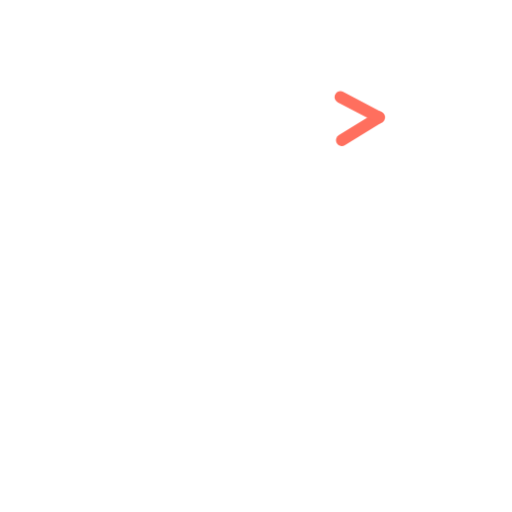
t = 0.00 s
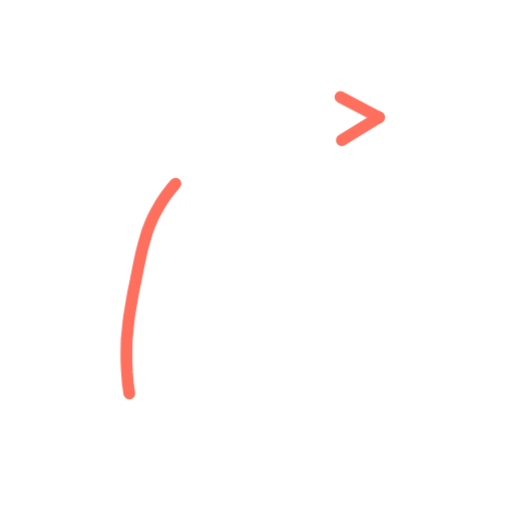
t = 0.36 s
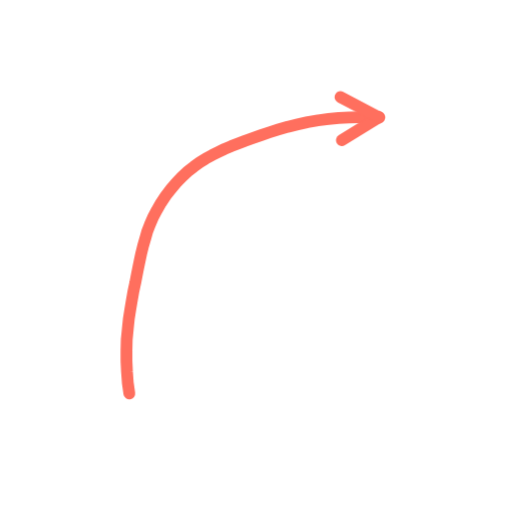
t = 0.73 s
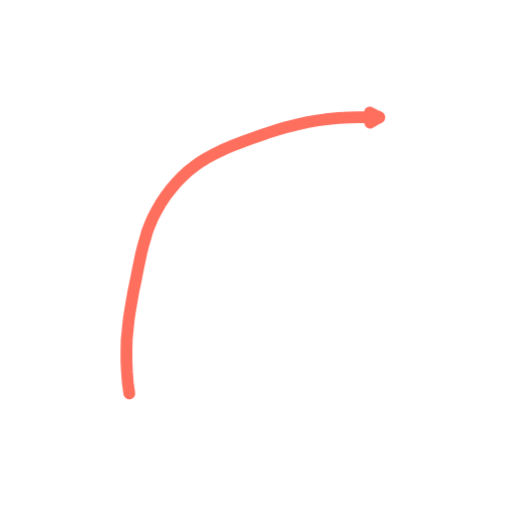
t = 1.40 s
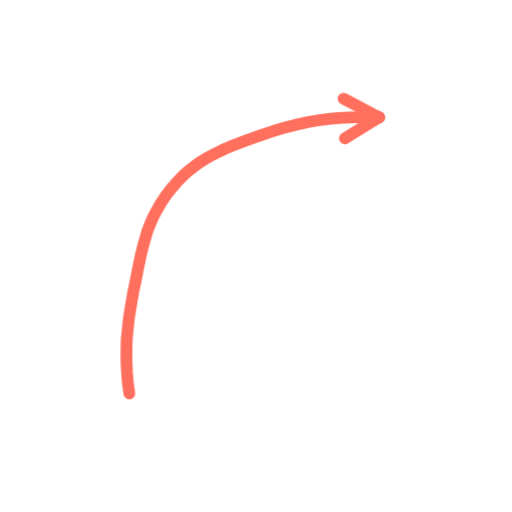
t = 1.74 s
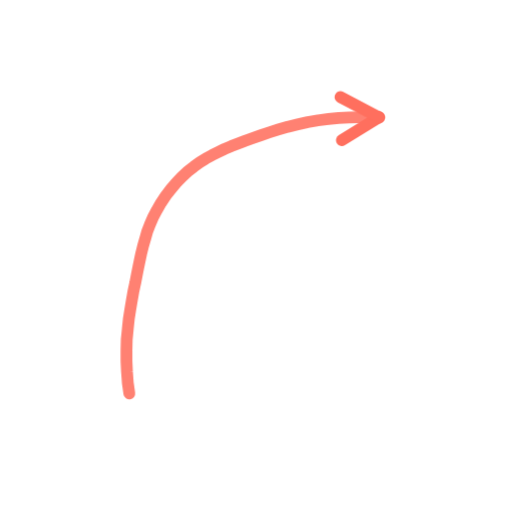
t = 2.16 s

The animated SVG that drew these frames (rendered in a browser with its animation timeline set to each time). Animation: 2 CSS @keyframes rules; one cycle of 2.60 s, repeats indefinitely.

<svg xmlns="http://www.w3.org/2000/svg" viewBox="0 0 200 200" width="200" height="200"><style>.s{stroke-dasharray:var(--L);animation:d 2.6s ease-in-out infinite;animation-delay:var(--d)}@keyframes d{0%{stroke-dashoffset:var(--L);opacity:1}28%,80%{stroke-dashoffset:0;opacity:1}92%{stroke-dashoffset:0;opacity:0}100%{stroke-dashoffset:var(--L);opacity:0}}.m{animation:mm .9s linear infinite}@keyframes mm{to{stroke-dashoffset:-23}}@media(prefers-reduced-motion:reduce){.s,.m{animation:none}}</style><path d="M50.5 153.7L49.9 149.5L49.6 145.3L49.4 141.0L49.4 136.8L49.5 132.6L49.9 128.5L50.3 124.6L50.9 120.8L51.5 117.2L52.1 113.8L52.8 110.6L53.4 107.5L54.0 104.5L54.6 101.6L55.2 98.8L55.9 96.0L56.7 93.2L57.5 90.4L58.6 87.6L59.8 84.8L61.3 82.0L62.9 79.2L64.7 76.5L66.7 73.9L68.8 71.4L71.0 69.1L73.3 67.0L75.7 65.1L78.0 63.4L80.4 61.9L82.8 60.6L85.2 59.4L87.7 58.2L90.3 57.1L92.9 56.1L95.7 55.0L98.7 53.9L101.9 52.8L105.2 51.7L108.7 50.6L112.4 49.5L116.3 48.6L120.2 47.7L124.2 47.0L128.3 46.5L132.3 46.1L136.3 45.9L140.3 45.8L144.2 45.8L148.0 45.8" fill="none" stroke="#FF6F5E" stroke-width="4.6" stroke-linecap="round" stroke-linejoin="round" class="s" style="--L:172;--d:0.00s"/><path d="M148.0 45.8L133.5 54.8" fill="none" stroke="#FF6F5E" stroke-width="4.6" stroke-linecap="round" stroke-linejoin="round" class="s" style="--L:17;--d:1.16s"/><path d="M148.0 45.8L133.0 37.9" fill="none" stroke="#FF6F5E" stroke-width="4.6" stroke-linecap="round" stroke-linejoin="round" class="s" style="--L:17;--d:1.16s"/></svg>
